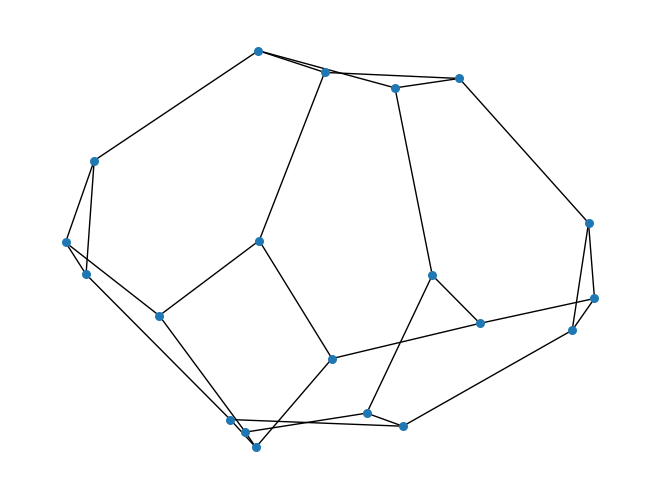
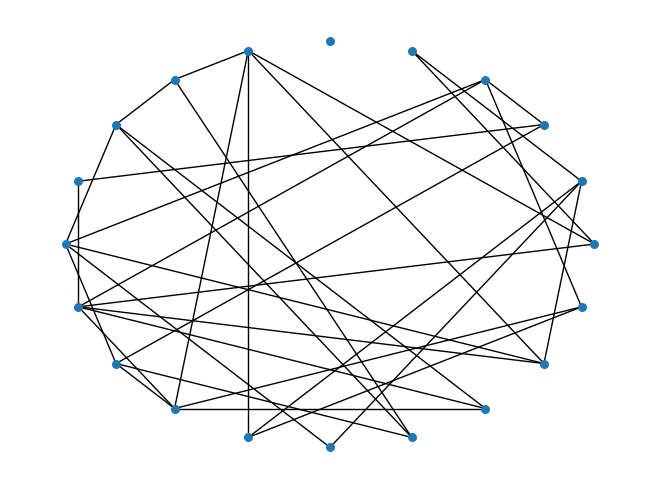
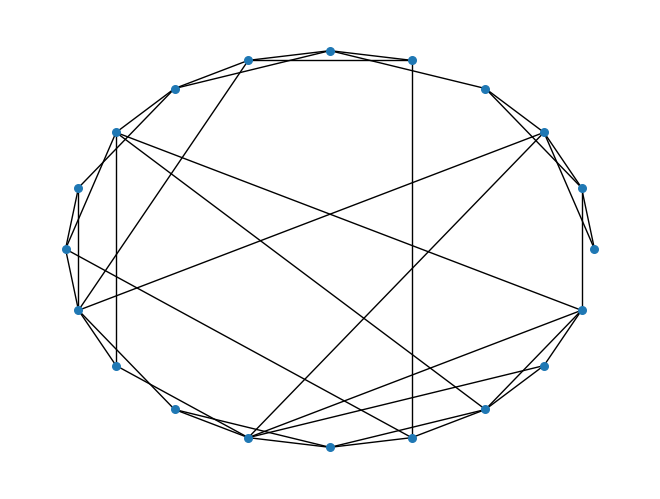
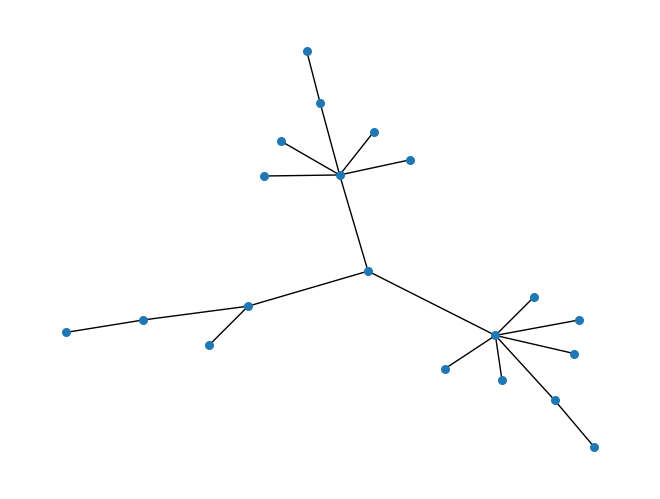

Recreate these plots in Python, in order.
# *_*coding:utf-8 *_*
# date:
__author__ = 'beiliangshizi'


#NetworkX提供了4种常见网络的建模方法，分别是：规则图，ER随机图，WS小世界网络和BA无标度网络。


#------------------------------------------------------------------------------------------#
# 则图差不多是最没有复杂性的一类图，random_graphs.random_regular_graph(d, n)方法可以生成一个含有n个节点，
# 每个节点有d个邻居节点的规则图。

import networkx as nx
import matplotlib.pyplot as plt

# regular graphy
# generate a regular graph which has 20 nodes & each node has 3 neghbour nodes.
RG = nx.random_graphs.random_regular_graph(3, 20)
# the spectral layout
pos = nx.spectral_layout(RG)
# draw the regular graphy
nx.draw(RG, pos, with_labels = False, node_size = 30)
plt.show()



#------------------------------------------------------------------------------------------#

# ER随机图是早期研究得比较多的一类“复杂”网络，模型的基本思想是以概率p连接N个节点中的每一对节点。用
# random_graphs.erdos_renyi_graph(n,p)方法生成一个含有n个节点、以概率p连接的ER随机图：

import networkx as nx
import matplotlib.pyplot as plt

# erdos renyi graph
# generate a graph which has n=20 nodes, probablity p = 0.2.
ER = nx.random_graphs.erdos_renyi_graph(20, 0.2)
# the shell layout
pos = nx.shell_layout(ER)
nx.draw(ER, pos, with_labels = False, node_size = 30)
plt.show()

#------------------------------------------------------------------------------------------#
# 　用random_graphs.watts_strogatz_graph(n, k, p)方法生成一个含有n个节点、每个节点有k个邻居、
# 以概率p随机化重连边的WS小世界网络。

import networkx as nx
import matplotlib.pyplot as plt

# WS network

# generate a WS network which has 20 nodes,
# each node has 4 neighbour nodes,
# random reconnection probability was 0.3.
WS = nx.random_graphs.watts_strogatz_graph(20, 4, 0.3)
# circular layout
pos = nx.circular_layout(WS)
nx.draw(WS, pos, with_labels = False, node_size = 30)
plt.show()

#------------------------------------------------------------------------------------------#
# 　　用random_graphs.barabasi_albert_graph(n, m)方法生成一个含有n个节点、每次加入m条边的BA无标度网络。

import networkx as nx
import matplotlib.pyplot as plt

# BA scale-free degree network
# generalize BA network which has 20 nodes, m = 1
BA = nx.random_graphs.barabasi_albert_graph(20, 1)
# spring layout
pos = nx.spring_layout(BA)
nx.draw(BA, pos, with_labels = False, node_size = 30)
plt.show()
